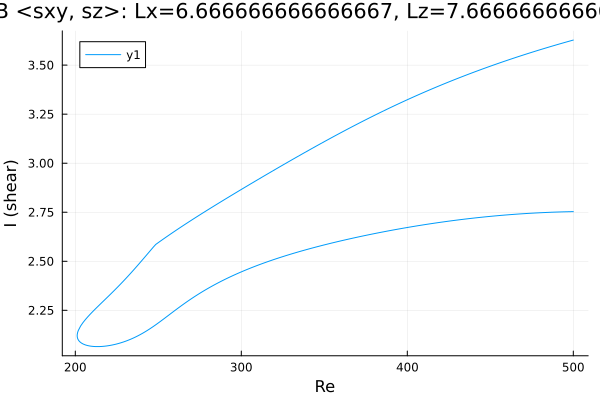

Source data for this figure (header and first rows):
Re, shear
500.0, 2.753
499.2, 2.753
497.8, 2.753
496.4, 2.753
495, 2.752
493.6, 2.752
492.2, 2.752
490.7, 2.751
489.3, 2.751
487.9, 2.75
486.5, 2.75
485.1, 2.749
483.7, 2.749
482.3, 2.748
480.8, 2.748
479.4, 2.747
478, 2.747
476.6, 2.746
475.2, 2.745
473.8, 2.745
472.4, 2.744
470.9, 2.743
469.5, 2.742
468.1, 2.742
466.7, 2.741
465.3, 2.74
463.9, 2.739
462.5, 2.738
461, 2.737
459.6, 2.736
458.2, 2.735
456.8, 2.734
455.4, 2.733
454, 2.732
452.6, 2.731
451.1, 2.73
449.7, 2.729
448.3, 2.728
446.9, 2.726
445.5, 2.725
444.1, 2.724
442.7, 2.723
441.2, 2.721
439.8, 2.72
438.4, 2.719
437, 2.717
435.6, 2.716
434.2, 2.715
432.8, 2.713
431.3, 2.712
429.9, 2.71
428.5, 2.709
427.1, 2.707
425.7, 2.705
424.3, 2.704
422.9, 2.702
421.4, 2.701
420, 2.699
418.6, 2.697
417.2, 2.695
... 435 more rows
